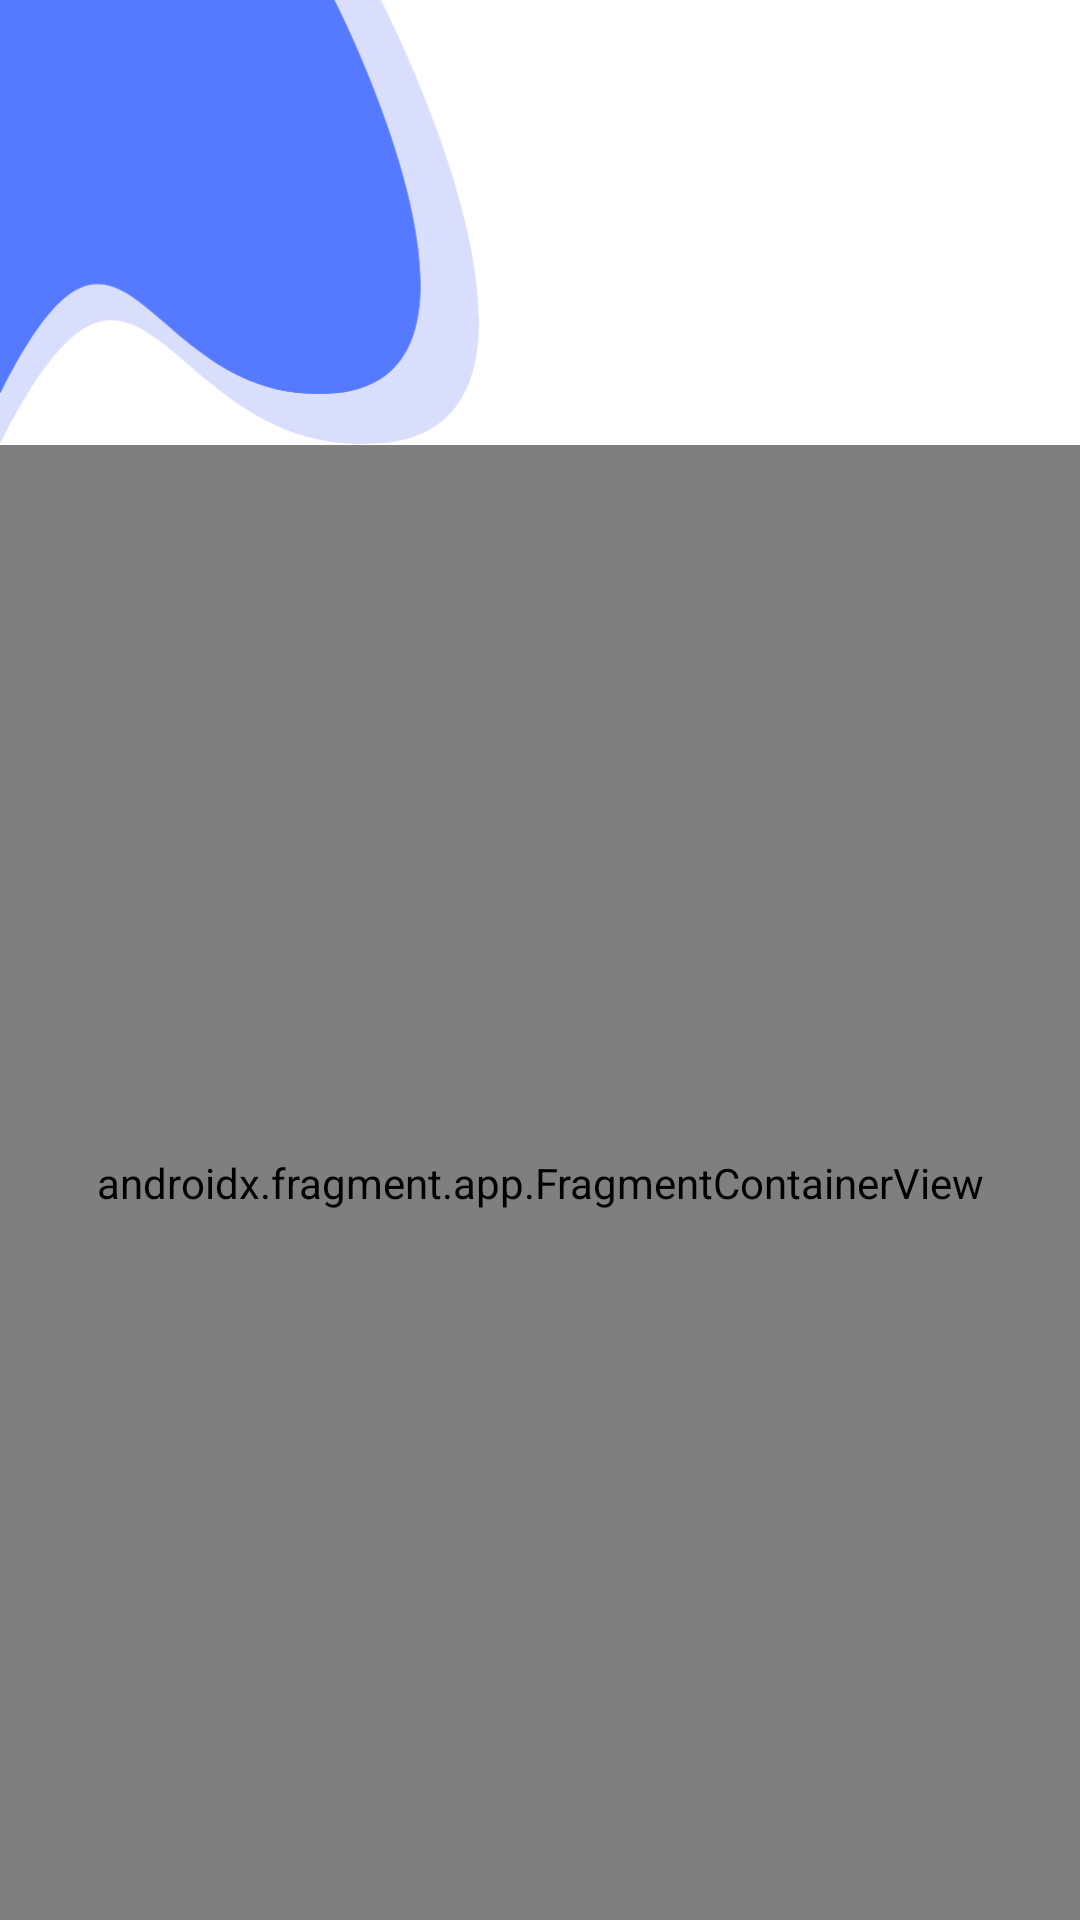

Reconstruct the res/layout file that produces this screen, plus the resources it refers to.
<!-- AndroidManifest.xml: application theme Theme.moneyqq -->
<!-- res/layout/fragment_authentication.xml -->
<?xml version="1.0" encoding="utf-8"?>
<layout xmlns:android="http://schemas.android.com/apk/res/android"
    xmlns:app="http://schemas.android.com/apk/res-auto">

    <androidx.constraintlayout.widget.ConstraintLayout
        android:layout_width="match_parent"
        android:layout_height="match_parent">

        <androidx.appcompat.widget.AppCompatImageView
            android:id="@+id/bg_top"
            android:layout_width="@dimen/dp_160"
            android:layout_height="0dp"
            app:layout_constraintDimensionRatio="290:269"
            app:layout_constraintStart_toStartOf="parent"
            app:layout_constraintTop_toTopOf="parent"
            app:srcCompat="@drawable/bg_top_entry" />

        <androidx.fragment.app.FragmentContainerView
            android:id="@+id/authenticationContainer"
            android:name="androidx.navigation.fragment.NavHostFragment"
            android:layout_width="match_parent"
            android:layout_height="0dp"
            app:defaultNavHost="true"
            app:layout_constraintBottom_toBottomOf="parent"
            app:layout_constraintEnd_toEndOf="parent"
            app:layout_constraintStart_toStartOf="parent"
            app:layout_constraintTop_toBottomOf="@id/bg_top"
            app:navGraph="@navigation/nav_authentication_graph" />
    </androidx.constraintlayout.widget.ConstraintLayout>
</layout>
<!-- resources referenced by this layout -->
<resources>
  <dimen name="dp_160">455.11dp</dimen>
  <!-- drawable bg_top_entry (drawable) -->
  <vector xmlns:android="http://schemas.android.com/apk/res/android"
      android:width="291dp"
      android:height="270dp"
      android:viewportWidth="291"
      android:viewportHeight="270">
    <path
        android:pathData="M0,0H231C231,0 365,258 231,269C97,280 88.186,95.514 0,269V0Z"
        android:fillColor="#3E57EF"
        android:fillAlpha="0.1"/>
    <path
        android:pathData="M0,0H231C231,0 365,258 231,269C97,280 88.186,95.514 0,269V0Z"
        android:fillColor="#3E57EF"
        android:fillAlpha="0.1"/>
    <path
        android:pathData="M0,0H202.732C202.732,0 320.335,228.821 202.732,238.577C85.13,248.333 77.395,84.712 0,238.577V0Z"
        android:fillColor="#557AFF"/>
    <path
        android:pathData="M0,0H202.732C202.732,0 320.335,228.821 202.732,238.577C85.13,248.333 77.395,84.712 0,238.577V0Z"
        android:fillColor="#557AFF"/>
  </vector>
  <style name="Theme.moneyqq" parent="Theme.MaterialComponents.DayNight.NoActionBar">
          
          <item name="colorPrimary">@color/purple_500</item>
          <item name="colorPrimaryVariant">@color/purple_700</item>
          <item name="colorOnPrimary">@color/white</item>
          
          <item name="colorSecondary">@color/teal_200</item>
          <item name="colorSecondaryVariant">@color/teal_700</item>
          <item name="android:windowBackground">@drawable/background_app</item>
          <item name="colorOnSecondary">@color/black</item>
          
          <item name="android:statusBarColor">@color/zircon</item>
          <item name="android:windowLightStatusBar">true</item>
          
      </style>
  <color name="purple_500">#FF6200EE</color>
  <color name="purple_700">#FF3700B3</color>
  <color name="white">#FFFFFFFF</color>
  <color name="teal_200">#FF03DAC5</color>
  <color name="teal_700">#FF018786</color>
  <color name="black">#FF000000</color>
  <color name="zircon">#F6FAFF</color>
</resources>
